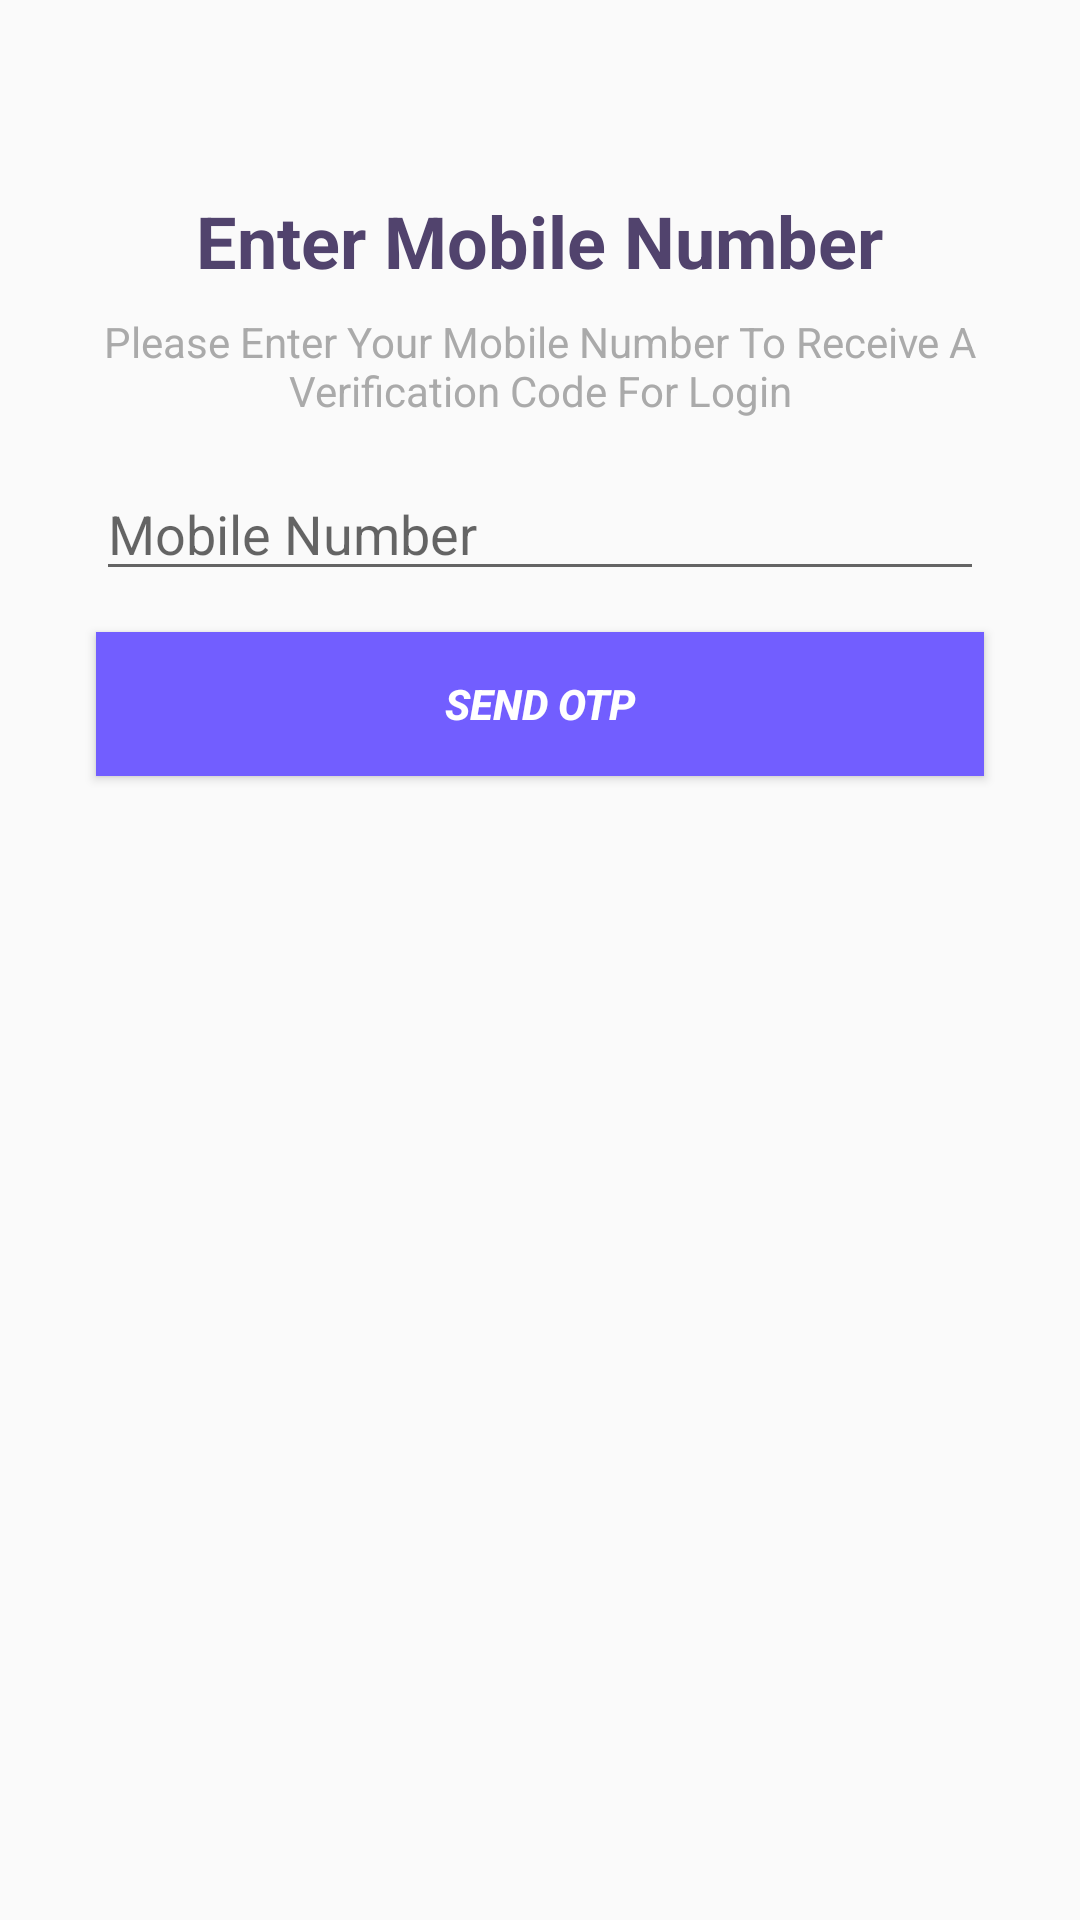

Produce the Android XML layout that renders to this screen, including the resource entries it uses.
<!-- AndroidManifest.xml: application theme AppTheme -->
<!-- res/layout/activity_main.xml -->
<?xml version="1.0" encoding="utf-8"?>
<androidx.constraintlayout.widget.ConstraintLayout xmlns:android="http://schemas.android.com/apk/res/android"
    xmlns:app="http://schemas.android.com/apk/res-auto"
    xmlns:tools="http://schemas.android.com/tools"
    android:layout_width="match_parent"
    android:layout_height="match_parent"
    tools:context=".MainActivity">

    <androidx.appcompat.widget.Toolbar
        android:id="@+id/toolbar_main"
        android:layout_width="match_parent"
        android:layout_height="wrap_content"
        app:layout_constraintEnd_toEndOf="parent"
        app:layout_constraintStart_toStartOf="parent"
        app:layout_constraintTop_toTopOf="parent"
        tools:ignore="MissingConstraints" />

    <TextView
        android:id="@+id/headline_mobile_num"
        android:layout_width="wrap_content"
        android:layout_height="wrap_content"
        android:layout_marginTop="8dp"
        android:text="@string/enter_mobile_number"
        android:textAlignment="center"
        android:textColor="@color/colorAccent"
        android:textSize="24sp"
        android:textStyle="bold"
        app:layout_constraintEnd_toEndOf="parent"
        app:layout_constraintHorizontal_bias="0.498"
        app:layout_constraintStart_toStartOf="parent"
        app:layout_constraintTop_toBottomOf="@+id/toolbar_main" />

    <TextView
        android:id="@+id/leable_text"
        android:layout_width="0dp"
        android:layout_height="wrap_content"

        android:layout_marginStart="32dp"
        android:layout_marginTop="8dp"
        android:layout_marginEnd="32dp"
        android:text="@string/please_enter_your_mobile_number_to_receive_a_verification_code_for_login"
        android:textAlignment="center"
        android:textColor="@android:color/darker_gray"
        android:textSize="14sp"
        android:textStyle="normal"
        app:layout_constraintEnd_toEndOf="parent"
        app:layout_constraintStart_toStartOf="parent"
        app:layout_constraintTop_toBottomOf="@+id/headline_mobile_num" />

    <EditText
        android:id="@+id/edt_mobile_num"
        android:layout_width="0dp"
        android:layout_height="wrap_content"
        android:layout_marginTop="16dp"
        android:ems="10"
        android:hint="@string/mobile_number"
        android:inputType="number"
        app:layout_constraintEnd_toEndOf="@+id/leable_text"
        app:layout_constraintStart_toStartOf="@+id/leable_text"
        app:layout_constraintTop_toBottomOf="@+id/leable_text"
        android:autofillHints="" />

    <Button
        android:id="@+id/btn_send_otp"
        android:layout_width="0dp"
        android:layout_height="wrap_content"
        android:layout_marginTop="16dp"
        android:layout_marginBottom="384dp"
        android:background="@color/colorPrimary"
        android:text="@string/send_otp"
        android:textColor="@android:color/background_light"
        android:textSize="14sp"
        android:textStyle="bold|italic"
        app:layout_constraintBottom_toBottomOf="parent"
        app:layout_constraintEnd_toEndOf="@+id/edt_mobile_num"
        app:layout_constraintStart_toStartOf="@+id/edt_mobile_num"
        app:layout_constraintTop_toBottomOf="@+id/edt_mobile_num" />

</androidx.constraintlayout.widget.ConstraintLayout>
<!-- resources referenced by this layout -->
<resources>
  <color name="colorAccent">#51436D</color>
  <color name="colorPrimary">#725EFF</color>
  <string name="enter_mobile_number">Enter Mobile Number</string>
  <string name="mobile_number">Mobile Number</string>
  <string name="please_enter_your_mobile_number_to_receive_a_verification_code_for_login">Please Enter Your Mobile Number To Receive A Verification Code For Login</string>
  <string name="send_otp">Send OTP</string>
  <style name="AppTheme" parent="Theme.AppCompat.Light.DarkActionBar">
          
          <item name="colorPrimary">@color/colorPrimary</item>
          <item name="colorPrimaryDark">@color/colorPrimaryDark</item>
          <item name="colorAccent">@color/colorAccent</item>
          <item name="windowActionBar">false</item>
          <item name="windowNoTitle">true</item>
  
      </style>
  <color name="colorPrimaryDark">#5F29CE</color>
</resources>
